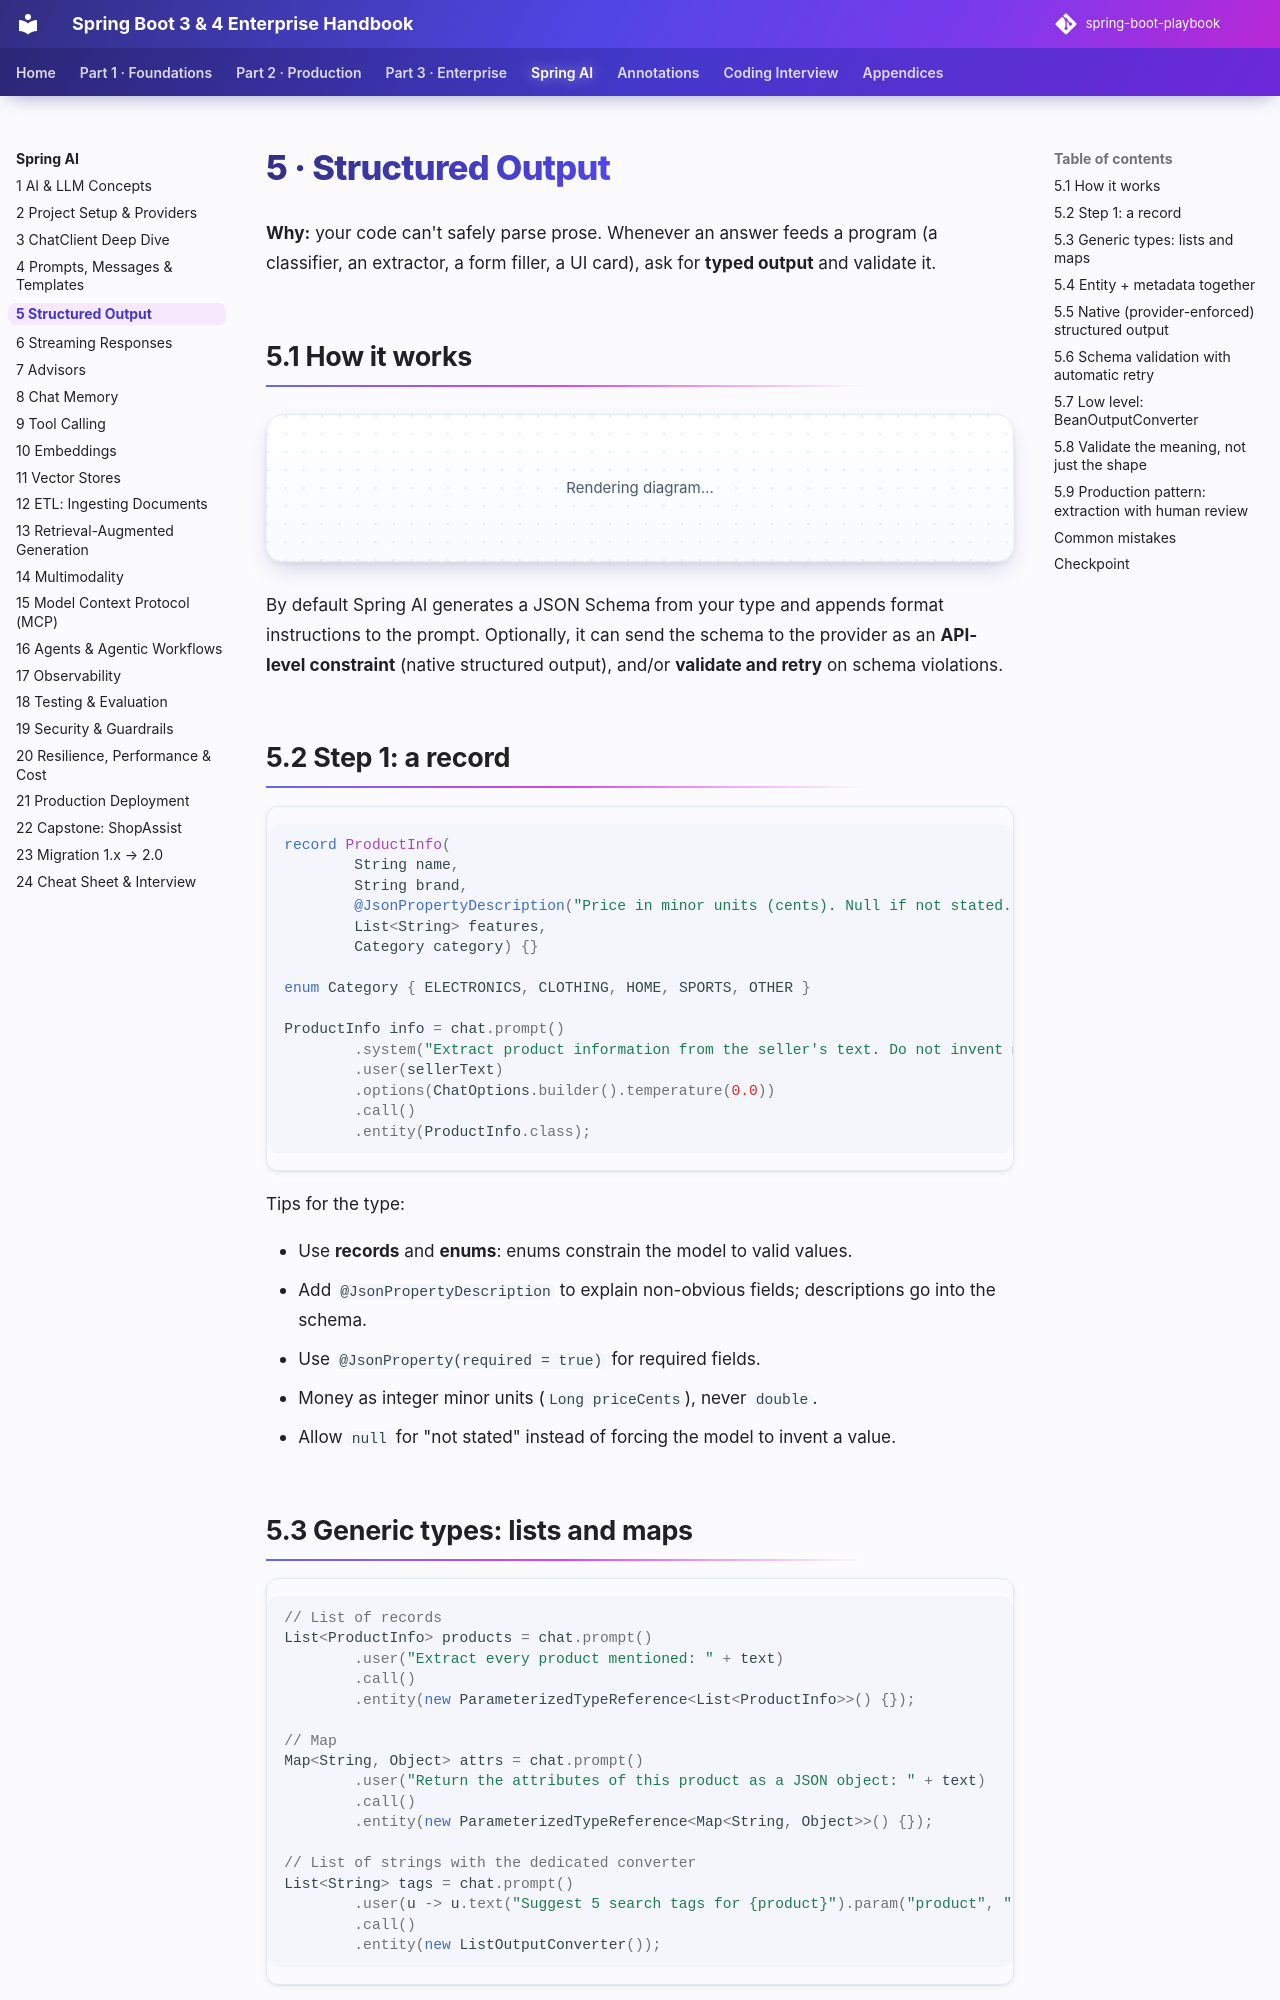

repository: khiruashish/spring-boot-playbook · page: spring-ai/05-structured-output/index.html · generator: mkdocs

# 5 · Structured Output

**Why:** your code can't safely parse prose. Whenever an answer feeds a program (a classifier, an
extractor, a form filler, a UI card), ask for **typed output** and validate it.

## 5.1 How it works

```mermaid
flowchart LR
  T[Java type<br/>record / enum / List] -->|JSON Schema| P[Prompt gets<br/>format instructions]
  P --> M[Model]
  M -->|JSON text| C[Cleaner: strip ```json fences,<br/>thinking tags]
  C --> J[Jackson 3 deserialise]
  J --> O[Typed object]
```

By default Spring AI generates a JSON Schema from your type and appends format instructions to the prompt.
Optionally, it can send the schema to the provider as an **API-level constraint** (native structured
output), and/or **validate and retry** on schema violations.

## 5.2 Step 1: a record

```java
record ProductInfo(
        String name,
        String brand,
        @JsonPropertyDescription("Price in minor units (cents). Null if not stated.") Long priceCents,
        List<String> features,
        Category category) {}

enum Category { ELECTRONICS, CLOTHING, HOME, SPORTS, OTHER }

ProductInfo info = chat.prompt()
        .system("Extract product information from the seller's text. Do not invent missing values.")
        .user(sellerText)
        .options(ChatOptions.builder().temperature(0.0))
        .call()
        .entity(ProductInfo.class);
```

Tips for the type:

- Use **records** and **enums**: enums constrain the model to valid values.
- Add `@JsonPropertyDescription` to explain non-obvious fields; descriptions go into the schema.
- Use `@JsonProperty(required = true)` for required fields.
- Money as integer minor units (`Long priceCents`), never `double`.
- Allow `null` for "not stated" instead of forcing the model to invent a value.
